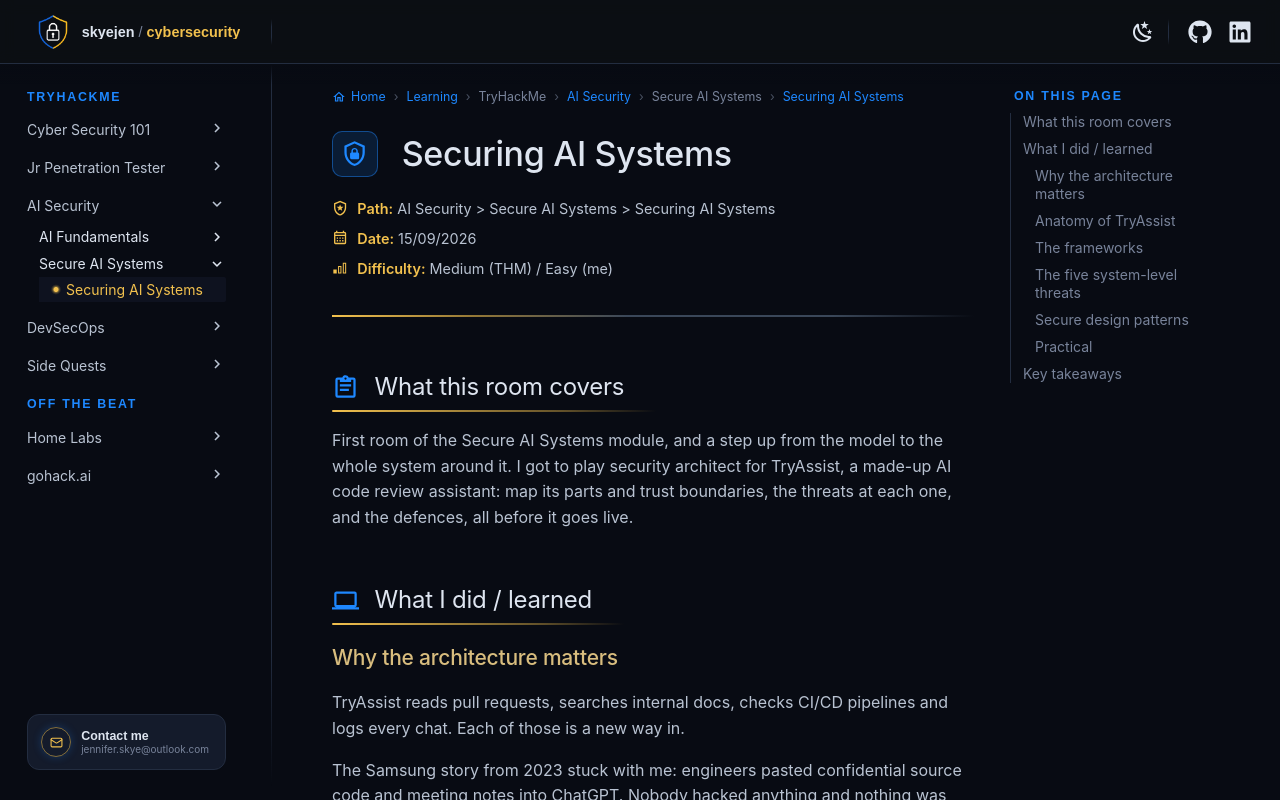

repository: skyejen/cybersecurity · page: learning/tryhackme/ai-security/secure-ai-systems/securing-ai-systems/index.html · generator: mkdocs

# :material-shield-lock-outline: Securing AI Systems

<div class="sj-meta" markdown>

:material-shield-star-outline: **Path:** AI Security > Secure AI Systems > Securing AI Systems

:material-calendar-month-outline: **Date:** 15/09/2026

:material-signal-cellular-1: **Difficulty:** Medium (THM) / Easy (me)

</div>

---

!!! quicklinks "Quick Links"

    - [:simple-tryhackme: Securing AI Systems](https://tryhackme.com/room/securingaisystems)

## :material-clipboard-text-outline: What this room covers { data-toc-label="What this room covers" }

First room of the Secure AI Systems module, and a step up from the model to the whole system around it. I got to play security architect for TryAssist, a made-up AI code review assistant: map its parts and trust boundaries, the threats at each one, and the defences, all before it goes live.

## :material-laptop: What I did / learned { data-toc-label="What I did / learned" }

### Why the architecture matters

TryAssist reads pull requests, searches internal docs, checks CI/CD pipelines and logs every chat. Each of those is a new way in.

The Samsung story from 2023 stuck with me: engineers pasted confidential source code and meeting notes into ChatGPT. Nobody hacked anything and nothing was broken. The tool worked perfectly as intended, and the data still walked out of the building, because nobody had thought through the risks first.

The biggest shift from a normal web app is the input. A normal form expects a date or a dropdown choice, and a chat box takes literally anything, which breaks most classic input validation. On top of that, processing becomes probabilistic, the model fetches data itself through RAG (Retrieval-Augmented Generation, pulling relevant documents into the prompt), and the output is freshly generated text instead of a template.

### Anatomy of TryAssist

Nine parts behind the little chat box:

| Component | Job |
|---|---|
| User interface | The chat widget developers type into |
| API gateway | Login, rate limits, routing requests |
| Orchestration layer | Keeps track of the conversation and coordinates everything else |
| Prompt construction | Glues the system prompt, the question and any retrieved documents into the final prompt |
| LLM | Generates the response |
| Tool layer | Things the LLM is allowed to trigger: database queries, doc search, pipeline checks |
| Output processing | Formatting, content filtering, length limits |
| Logging and monitoring | Stores conversations, usage stats and the audit trail |
| Vector store | Internal docs turned into embeddings (numbers that capture meaning) so RAG can find the relevant bits |

A trust boundary is any point where data crosses from one security zone into another, and each crossing is somewhere an attacker can push. TryAssist has five: user to system, system to LLM, LLM to tools, external data to system, and system back to the user. Following one question ("does this PR handle auth properly?") through the system crosses every one of them. The thing to ask as the architect is which of those boundaries actually have controls on them.

### The frameworks

- OWASP LLM Top 10 (2025) - the ten biggest risks in LLM apps. Five of them come down to design and wiring choices, and those five are this room's focus. The rest get their own modules later.
- MITRE ATLAS - the AI version of ATT&CK, covering how attackers actually go about it: recon, getting in, running their attack (e.g. prompt injection), hiding backdoors in model weights for persistence, and finally impact (stealing data, breaking things, quietly skewing outputs).
- NIST AI RMF (AI Risk Management Framework) - the organisation-level view, with four functions: Govern (policies and who's accountable), Map (which AI systems exist and in what context), Measure (assessing risk) and Manage (acting on it). NIST AI 100-2 (January 2025) sits alongside it as a catalogue of adversarial ML attacks and mitigations.

How I keep them apart: OWASP names the risks, ATLAS shows how attackers use them, and NIST checks the organisation deals with them the same way every time.

| OWASP | Risk | Covered here? |
|---|---|---|
| LLM01 | Prompt injection | Later |
| LLM02 | Sensitive information disclosure | Yes |
| LLM03 | Supply chain | Later |
| LLM04 | Data and model poisoning | Later |
| LLM05 | Improper output handling | Yes |
| LLM06 | Excessive agency | Yes |
| LLM07 | System prompt leakage | Yes |
| LLM08 | Vector and embedding weaknesses | Later |
| LLM09 | Misinformation | Later |
| LLM10 | Unbounded consumption | Yes |

!!! note "Double-checked"

    The room gives ATLAS as 50-odd techniques and a dozen-plus tactics. It has been growing fast, especially with agentic AI attacks being added, and 2026 releases list 16 tactics and well over 100 techniques.

### The five system-level threats

- LLM10 Unbounded consumption - longer inputs and more requests cost more compute and money. Someone flooding TryAssist with huge codebases to "review" could push a monthly bill from a few hundred to five figures overnight. The fix is rate limits, input length caps, per-user quotas and cost ceilings, all at the gateway.
- LLM07 System prompt leakage - the hidden instructions get revealed. System prompts have been pulled out of ChatGPT, Bing Chat, Gemini and loads of custom GPTs, sometimes just by asking nicely. TryAssist's prompt mentions an internal CI/CD endpoint and describes the database layout, which is a free map for an attacker. The fix is to write every system prompt assuming it'll leak one day, so no passwords, keys or internal addresses anywhere near it. (MENTOR from [AI 101](../ai-fundamentals/ai-101.md) says hi.)
- LLM05 Improper output handling - whatever the model writes gets passed straight into another system that executes it. If a PR contains a SQL injection string, TryAssist repeats it in its review, and that review is written into the logs with a non-parameterised query, the injection runs. The fix is to treat model output as untrusted input, parameterise every query, and never stitch generated text into HTML, database queries or shell commands.
- LLM06 Excessive agency - the AI can do more than it needs to. It comes in three flavours: excessive functionality (tools it shouldn't have), excessive permissions (tools with more access than needed) and excessive autonomy (acting without a human signing off). TryAssist's database tool can update and delete, when reviewing code only needs read access. The fix is least privilege: start everything read-only, keep API tokens narrow, and get a human to approve anything that writes, deletes or deploys.
- LLM02 Sensitive information disclosure - confidential data leaking through the system. Developers paste keys and code into chats, and TryAssist logs all of it unencrypted where the whole ops team can read it. The fix is to strip sensitive data from logs, encrypt stored conversations, and be careful about what goes to external model APIs.

A mix-up I'd have fallen for: the Chevrolet dealer chatbot that got talked into a $1 car deal (2023) and Air Canada's bot inventing a refund policy (2024) often get quoted as improper output handling. They're actually LLM01 (prompt injection) and LLM09 (misinformation). LLM05 only counts when generated text actually gets executed somewhere.

Together the five hit the whole CIA triad (Confidentiality, Integrity, Availability). Leakage and disclosure hurt confidentiality, output handling hurts integrity, excessive agency can hurt integrity and availability, and unbounded consumption hurts availability.

### Secure design patterns

Security is cheapest and works best when it's designed in before launch. The main ideas:

- Defence in depth - a control at each boundary, so if one layer fails the next one still catches it. Input length limits and rate limiting at the front door, prompt injection detection and hardened system prompts before the LLM, parameterised queries and approvals at the tool layer, sanitised retrieved documents, and output filtering plus PII redaction on the way back to the user.
- Least privilege - every tool gets the bare minimum, e.g. read-only database access, tokens scoped to specific endpoints, only pre-registered tools allowed (anything else is blocked and logged), and a human in the loop for anything that changes state.
- Input and output validation - still possible with free text, just different. Cap lengths and watch for known injection tricks on the way in. On the way out, pull out only the structured data we expect, ideally with the model forced into a fixed schema.
- Monitoring - watch request patterns, token usage, tool calls (especially writes), odd responses, attempts to extract the system prompt, and costs, with budget alerts and automatic cut-offs.

MLSecOps pulls all of this together. It's DevSecOps-style "shift left" for machine learning, with security built in from development through to live operations, and on top of "is the app secure?" it also asks "is the model behaving the way we expect?". (My on-hold [DevSecOps](../../devsecops/index.md) path is waving from the corner.)

### Practical

I got to question TryAssist directly before launch. It was an audit, so no injection tricks, just the questions a security architect should ask before signing off: what tools it has, what database access it runs with, what happens after it approves a PR (is there a human step?), what its operating instructions are, and how conversations get stored. Each answer maps to one of the five threats above, and the findings go into a pre-deployment report. The ending is painfully realistic: TryAssist launches a fortnight later with only some of the recommendations in place.

## :material-lightbulb-on-outline: Key takeaways { data-toc-label="Key takeaways" }

- An AI system is a whole architecture, and every trust boundary in it is an attack surface.
- OWASP names the risks, ATLAS shows the attacker's playbook, and NIST checks the organisation can handle them.
- Unbounded consumption, system prompt leakage, improper output handling, excessive agency and sensitive data disclosure all come from design decisions.
- Layered defences, the smallest possible permissions, checks on what goes in and comes out, and proper monitoring, all designed in before launch.
